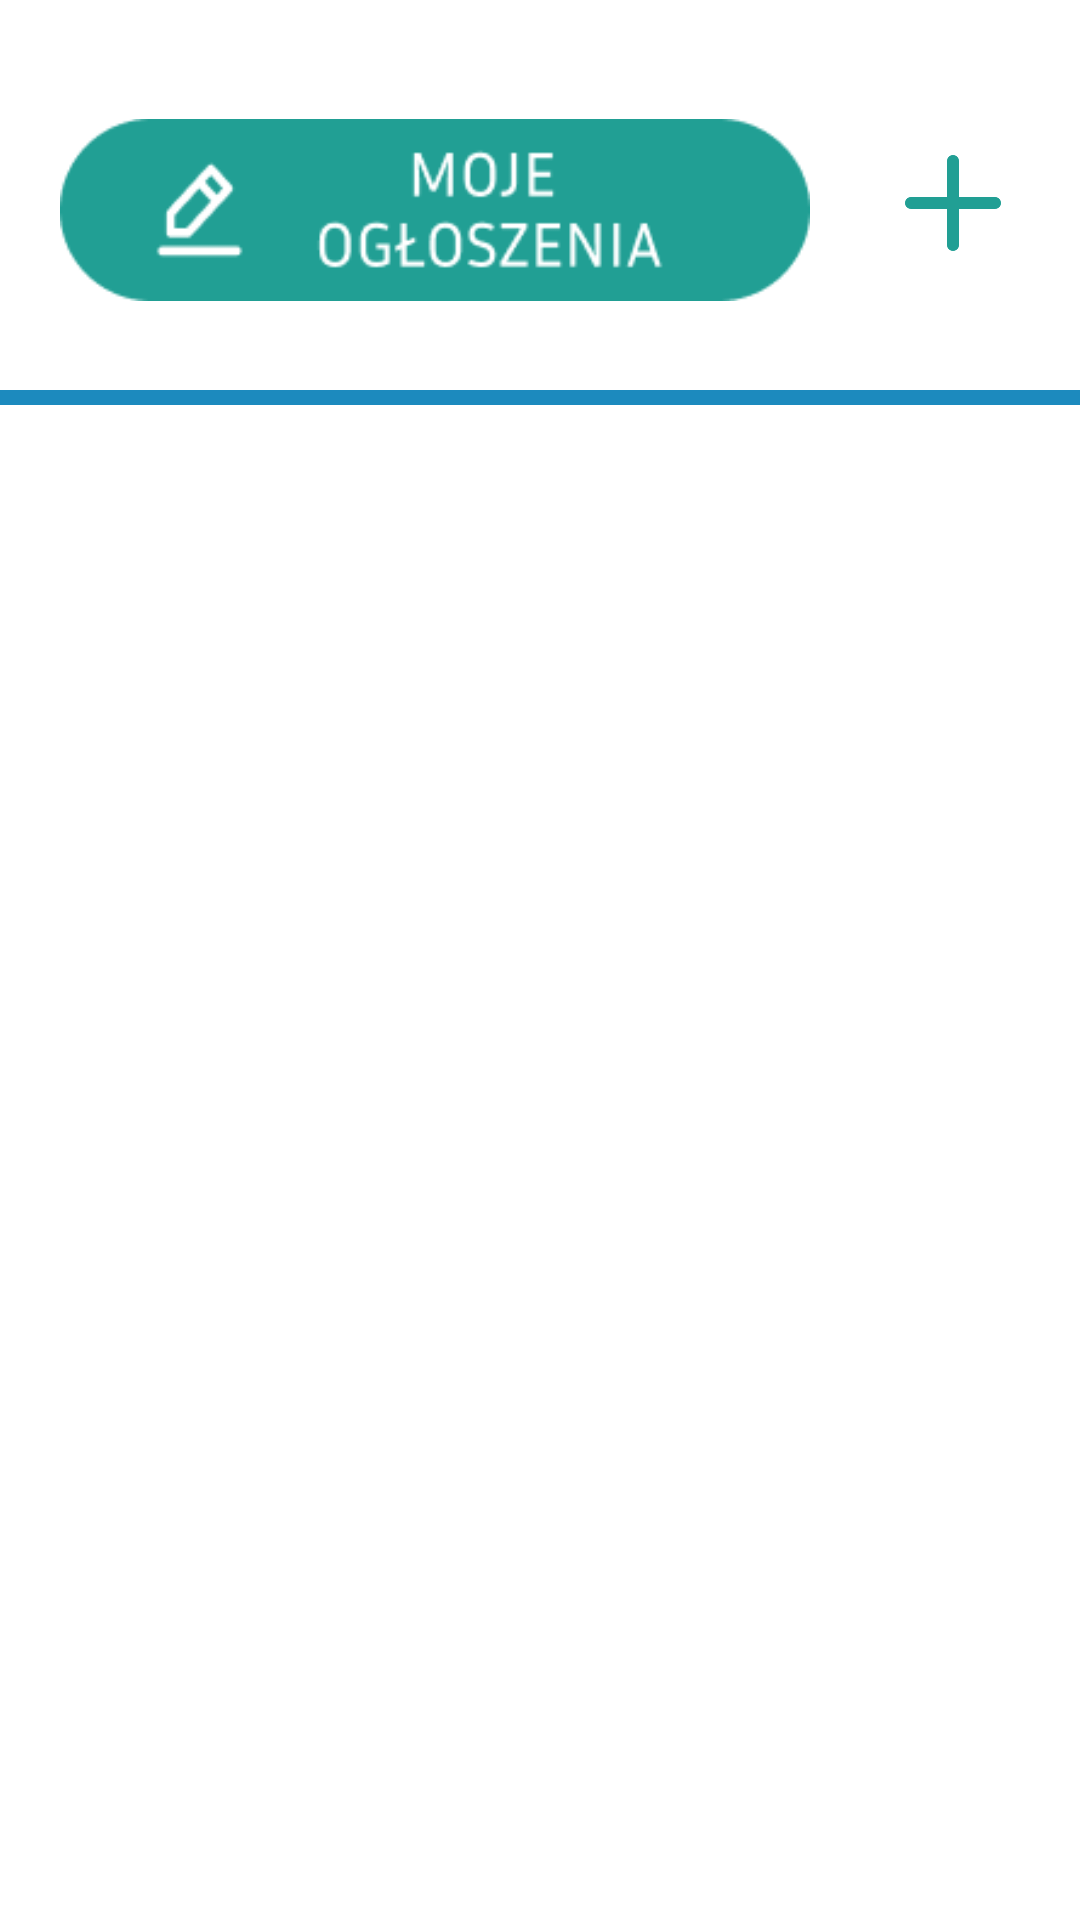

Produce the Android XML layout that renders to this screen, including the resource entries it uses.
<!-- AndroidManifest.xml: application theme Theme.Barter -->
<!-- res/layout/activity_my_posts.xml -->
<?xml version="1.0" encoding="utf-8"?>
<androidx.constraintlayout.widget.ConstraintLayout xmlns:android="http://schemas.android.com/apk/res/android"
    xmlns:app="http://schemas.android.com/apk/res-auto"
    xmlns:tools="http://schemas.android.com/tools"
    android:layout_width="match_parent"
    android:layout_height="match_parent"
    android:background="@color/primaryBackgroundColor"
    tools:context="org.studia.barterapplication.activities.MyPosts">

    <ImageView
        android:id="@+id/textView9"
        android:layout_width="250dp"
        android:layout_height="100dp"
        android:layout_marginStart="20dp"
        android:layout_marginTop="20dp"
        android:src="@drawable/my_posts"
        app:layout_constraintStart_toStartOf="parent"
        app:layout_constraintTop_toTopOf="parent" />

    <ImageButton
        android:id="@+id/myPostsAddPostBtn"
        android:layout_width="75dp"
        android:layout_height="75dp"
        android:layout_marginStart="10dp"
        android:layout_marginTop="30dp"
        android:background="@color/primaryBackgroundColor"
        app:layout_constraintStart_toEndOf="@+id/textView9"
        app:layout_constraintTop_toTopOf="parent"
        app:srcCompat="@drawable/ic_plus" />

    <androidx.recyclerview.widget.RecyclerView
        android:id="@+id/postList"
        android:layout_width="0dp"
        android:layout_height="0dp"
        android:layout_marginStart="20dp"
        android:layout_marginEnd="20dp"
        app:layout_constraintBottom_toBottomOf="parent"
        app:layout_constraintEnd_toEndOf="parent"
        app:layout_constraintHorizontal_bias="0.5"
        app:layout_constraintStart_toStartOf="parent"
        app:layout_constraintTop_toTopOf="@+id/divider2" />

    <View
        android:id="@+id/divider2"
        android:layout_width="match_parent"
        android:layout_height="5dp"
        android:layout_marginTop="10dp"
        android:background="?android:attr/listDivider"
        android:backgroundTint="#1C8ABE"
        android:backgroundTintMode="screen"
        app:layout_constraintEnd_toEndOf="parent"
        app:layout_constraintStart_toStartOf="parent"
        app:layout_constraintTop_toBottomOf="@+id/textView9" />

</androidx.constraintlayout.widget.ConstraintLayout>
<!-- resources referenced by this layout -->
<resources>
  <color name="primaryBackgroundColor">#ffffff</color>
  <!-- drawable ic_plus (drawable) -->
  <vector xmlns:android="http://schemas.android.com/apk/res/android"
      android:width="48dp"
      android:height="48dp"
      android:viewportWidth="48"
      android:viewportHeight="48">
    <path
        android:pathData="M38,22H26V10C26,9.4696 25.7893,8.9609 25.4142,8.5858C25.0391,8.2107 24.5304,8 24,8C23.4696,8 22.9609,8.2107 22.5858,8.5858C22.2107,8.9609 22,9.4696 22,10V22H10C9.4696,22 8.9609,22.2107 8.5858,22.5858C8.2107,22.9609 8,23.4696 8,24C8,24.5304 8.2107,25.0391 8.5858,25.4142C8.9609,25.7893 9.4696,26 10,26H22V38C22,38.5304 22.2107,39.0391 22.5858,39.4142C22.9609,39.7893 23.4696,40 24,40C24.5304,40 25.0391,39.7893 25.4142,39.4142C25.7893,39.0391 26,38.5304 26,38V26H38C38.5304,26 39.0391,25.7893 39.4142,25.4142C39.7893,25.0391 40,24.5304 40,24C40,23.4696 39.7893,22.9609 39.4142,22.5858C39.0391,22.2107 38.5304,22 38,22Z"
        android:fillColor="#219F94"/>
  </vector>
  <!-- drawable my_posts: png bitmap (drawable-v24, 4529 bytes) -->
  <style name="Theme.Barter" parent="Theme.AppCompat.Light.DarkActionBar">
          
          <item name="colorPrimary">@color/actionBarColor</item>
          <item name="colorPrimaryVariant">@color/actionBarColor</item>
          <item name="colorOnPrimary">@color/white</item>
          
          <item name="colorSecondary">@color/teal_200</item>
          <item name="colorSecondaryVariant">@color/teal_700</item>
          <item name="colorOnSecondary">@color/black</item>
          
          <item name="android:statusBarColor" tools:targetApi="l">?attr/colorPrimaryVariant</item>
          
      </style>
  <color name="actionBarColor">#7CD1B8</color>
  <color name="white">#FFFFFFFF</color>
  <color name="teal_200">#FF03DAC5</color>
  <color name="teal_700">#FF018786</color>
  <color name="black">#FF000000</color>
</resources>
